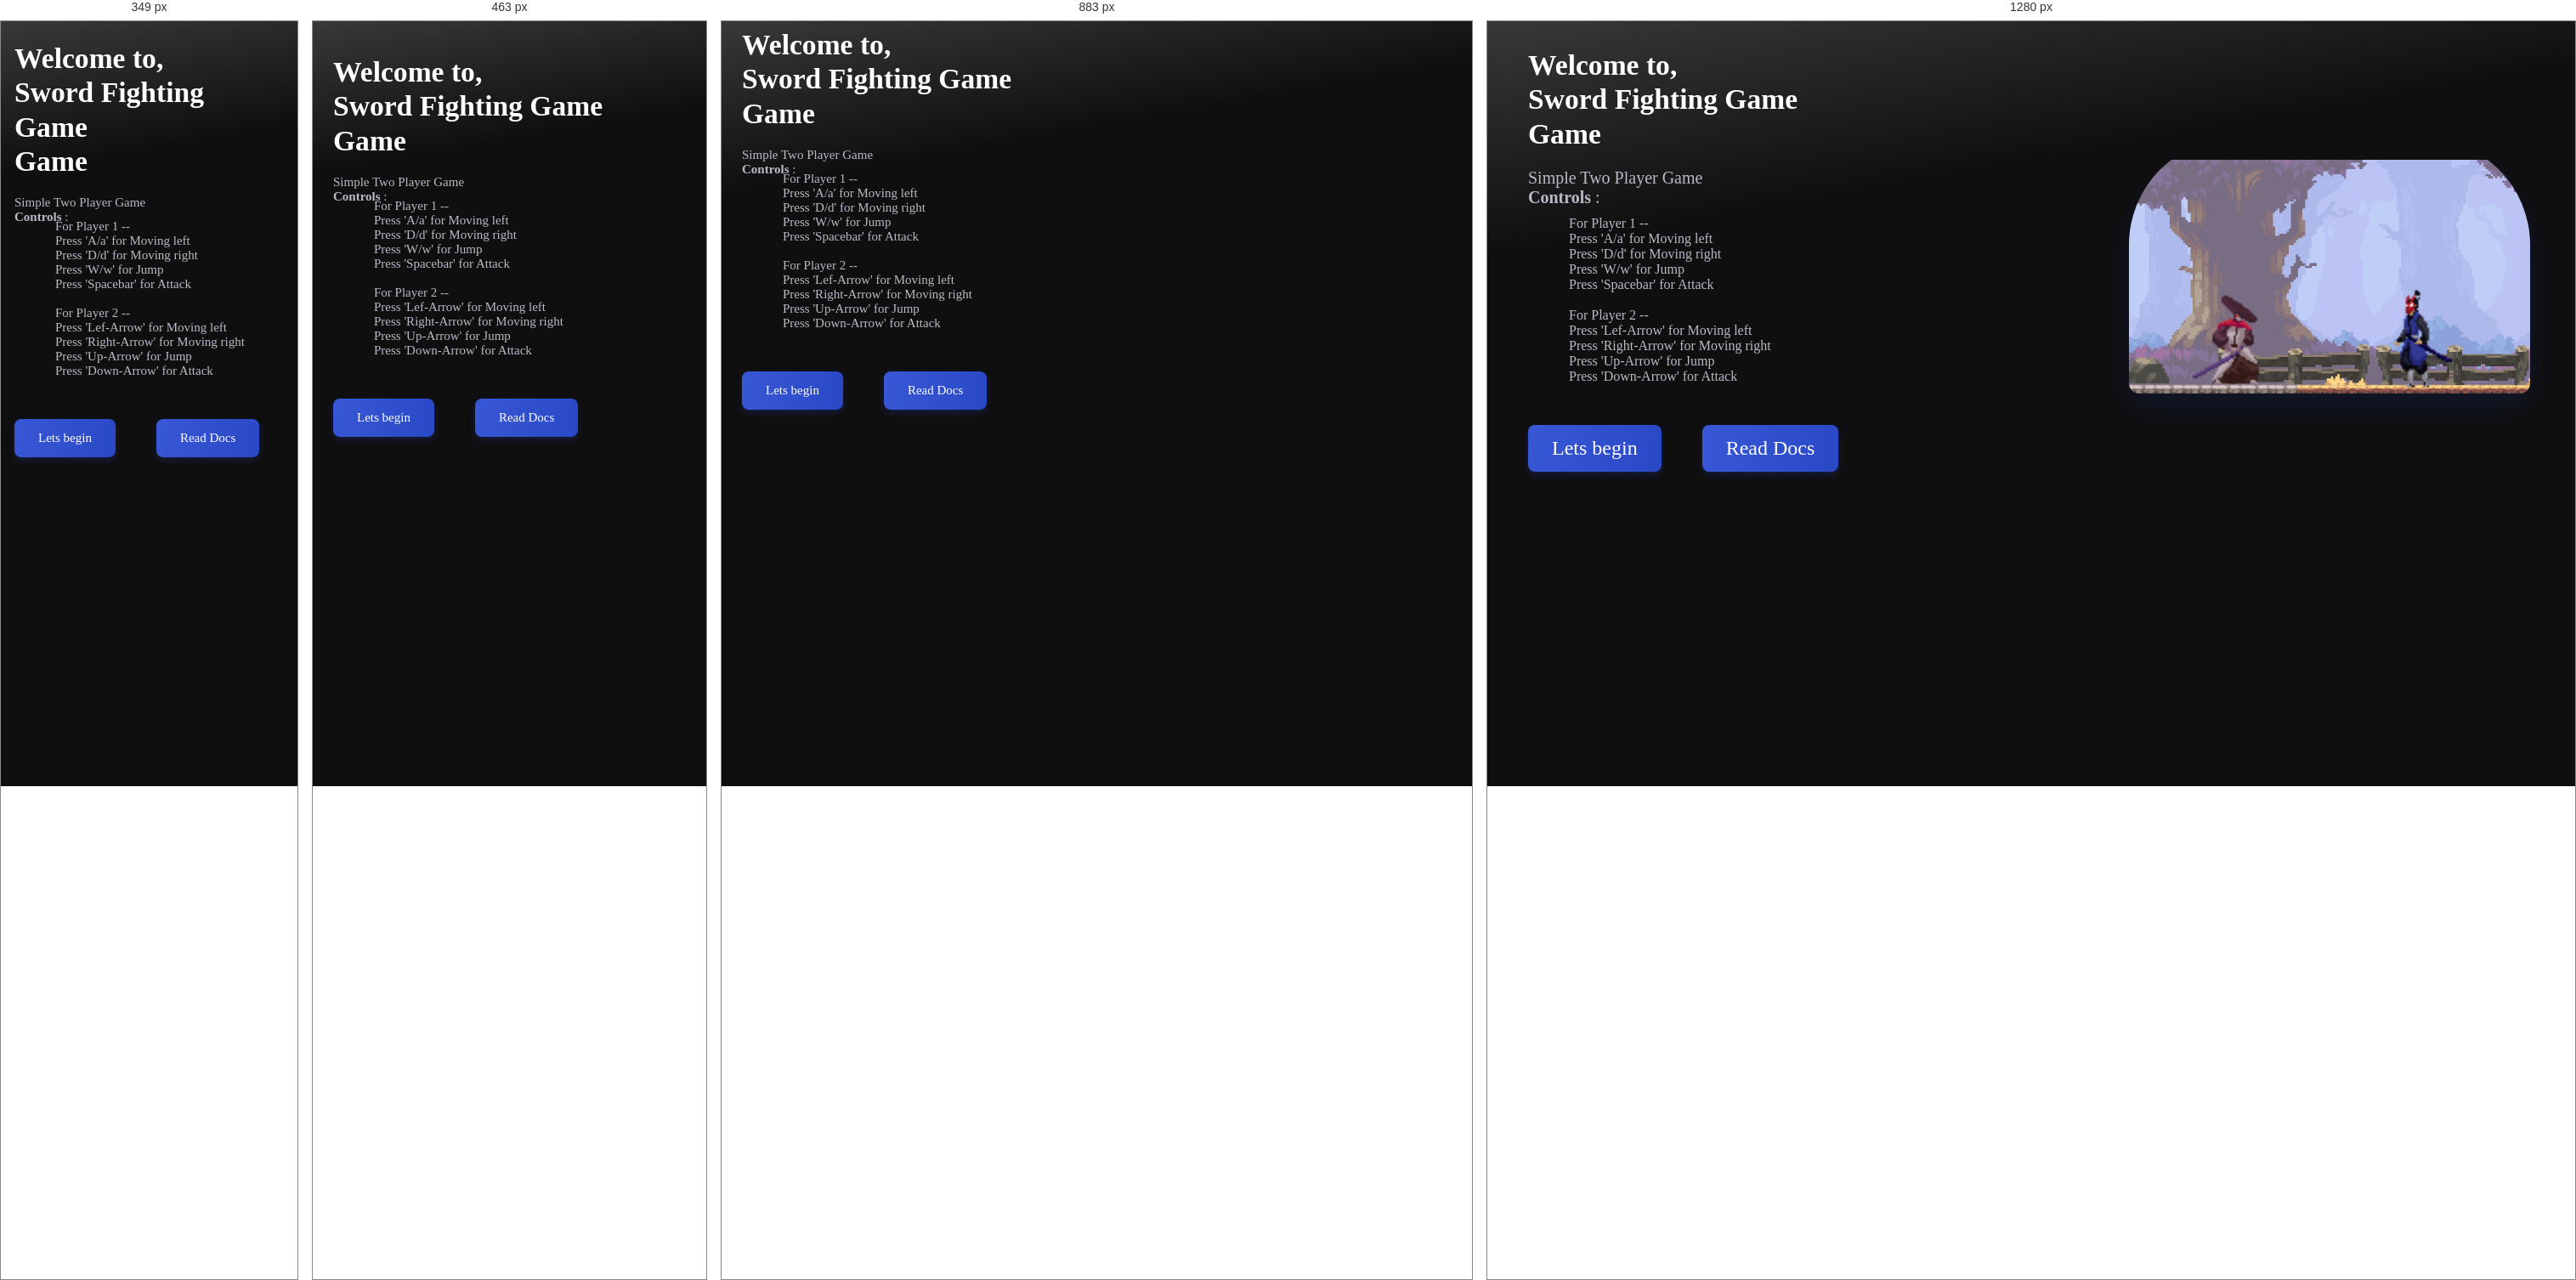
Rendered at 349 px, 463 px, 883 px and 1280 px, left to right.

<!-- file: index.html -->
<!DOCTYPE html>
<html lang="en">
<head>
    <meta charset="UTF-8">
    <meta http-equiv="X-UA-Compatible" content="IE=edge">
    <meta name="viewport" content="width=device-width, initial-scale=1.0">
    <title>Jo__Fighting__Game</title>


            <!-- Favicons -->


    <link rel="shortcut icon" href="assets/img/icons8-katana-50.png" type="image/x-icon">
          <!-- Fonts Google -->

    <link rel="preconnect" href="https://fonts.googleapis.com">
    <link rel="preconnect" href="https://fonts.gstatic.com" crossorigin>
    <link href="https://fonts.googleapis.com/css2?family=Press+Start+2P&display=swap" rel="stylesheet">


            <!-- CSS -->
    <link rel="stylesheet" href="assets/css/style.css">
</head>
<body>

  <main class="main">

    <section class="home section start-game" id="home">
      
        <div class="home__container container grid">
            <div class="home__data">
                <h1 class="home__title">
                    Welcome to,<br> Sword Fighting Game <br> Game
                </h1>
                <p class="home__description" >
                    Simple Two Player Game <br>

                    <b>Controls</b> :<br>
                    <div class="controls">
                     For Player 1 --<br> 
                    Press 'A/a' for Moving left<br>
                    Press 'D/d' for Moving right<br>
                    Press 'W/w' for Jump<br>
                    Press 'Spacebar' for Attack<br>

                    <br>
                    For Player 2 --<br> 
                    Press 'Lef-Arrow' for Moving left<br>
                    Press 'Right-Arrow' for Moving right<br>
                    Press 'Up-Arrow' for Jump<br>
                    Press 'Down-Arrow' for Attack<br>
                </div>
                       

        
        
                </p>

                <div class="home__search">
                          
                        <button class="button start-create">Lets begin</button>
                        
                <a class="button read-docs" href="https://github.com/Shubham996633/Jo__Game__Portal/blob/main/assets/games/Jo__Fighting__Game/assets/Docs/Docs.md" target="_blank">Read Docs</a>

                       
                     
                </div>

              
             
            </div>
            <div class="home__images">

                <div class="home__img">
                    <img src="assets/img/samurai.png" alt="">
                </div>
            </div>
        
            
        </div>
        

    </section>


    <section class="home section end-game" id="home">
          
        <div class="home__container container grid">
            <div class="home__data">
                <h1 class="home__title home-end-title">
                    <br> Simple Fighting <br> Game
                </h1>
                <p class="home__description" >
                    <h1 class="game__result">
                        <span class="result">You Lose</span><br>

                    </h1>

                    
                    
                       

        
        
                </p>

                <div class="home__search">
                          <br>
                        <button class="button try-again" onClick="window.location.reload()">Try Again</button>
                        

                       
                     
                </div>

              
             
            </div>

            <div class="home__images">

                <div class="home__img home-end-image">
                    <img src="assets/img/samurai.png" alt="" class="end-image">
                </div>
            </div>
        
            
        </div>
        

    </section>

    </main>
















  <!-- red container div -->
  <div style="position: relative;" class="fighter">
    <!-- smaller red container div -->
    <div
      style="
        position: absolute;
        display: flex;
        width: 100%;
        align-items: center;
        padding: 20px;
        max-width: 1024px;
        margin-left: .6rem;
      "
    >
      <!-- player health -->
      <div
        style="
          position: relative;
          width: 100%;
          display: flex;
          justify-content: flex-end;
          border-top: 4px solid white;
          border-left: 4px solid white;
          border-bottom: 4px solid white;
        "
      >
        <div style="background-color: red; height: 30px; width: 100%;"></div>
        <div
          id="playerHealth"
          style="
            position: absolute;
            background: #818CF8;
            top: 0;
            right: 0;
            bottom: 0;
            width: 100%;
          "
        ></div>
      </div>

      <!-- timer -->
      <div
        id="timer"
        style="
          background-color: black;
          width: 100px;
          height: 50px;
          flex-shrink: 0;
          display: flex;
          align-items: center;
          justify-content: center;
          color: white
          ;
          border: 4px solid white;
          font-family: 'Press Start 2P', cursive;
        

        "
      >
        10
      </div>
      <!-- enemy health -->
      <div
        style="
          position: relative;
          width: 100%;

          border-top: 4px solid white;
          border-right: 4px solid white;
          border-bottom: 4px solid white;

        "
      >
        <div style="background-color: red; height: 30px"></div>
        <div
          id="enemyHealth"
          style="
            position: absolute;
            background: #818CF8;
            top: 0;
            right: 0;
            bottom: 0;
            left: 0;
          "
        ></div>
      </div>
      <div></div>
    </div>

    <div id ="displayText" style="position: absolute; color: white;  align-items: center; justify-content: center;
    top: 0; right: 0; bottom: 0; left: 0; display: none; font-family: 'Press Start 2P', cursive;">Tie</div>
    
    <canvas></canvas>
  </div>


          <!-- Sounds -->

    <audio src="assets/sound/attack.mp3" class="sword"></audio>
    <audio src="assets/sound/fireblast.mp3" class="sword-end"></audio>


            <!-- SweetAlert JS -->
    <script src="assets/js/sweetalert2.all.min.js"></script>


    

            <!-- Gsap JS -->

    <script src="https://cdnjs.cloudflare.com/ajax/libs/gsap/3.11.1/gsap.min.js" integrity="sha512-Mf/xUqfWvDIr+1B6zfnIDIiG7XHzyP/guXUWgV6PgaQoIFeXkJQR5XWh9fqAiCiRCpemabt3naV4jhDWVnuYDQ==" crossorigin="anonymous" referrerpolicy="no-referrer"></script>

            <!-- Classes JS -->

    <script src="assets/js/classess.js"></script>
    

            <!-- Main JS -->

    <script src="assets/js/main.js"></script>
</body>
</html>

/* @media block from assets/css/style.css */
@media screen and (min-width:1024px) {
    :root{
        --biggest-font-size: 4rem;
        --h1-font-size: 2.25remm; 
        --h2-font-size: 1.5rem;
        --h3-font-size: 1.25rem;
        --normal-font-size: 1rem;
        --small-font-size: .875rem;
        --smaller-font-size: .813rem;
    }
    
}

/* @media block from assets/css/style.css */
@media screen and (max-width:350px) {
    .container{
        margin-left: 1rem;
        margin-right: 1rem;

    }
    .section{
        padding: 3.5rem 0 1rem;
    }
    .home{
        padding-bottom: 0;

    }
    .home__value-number
    {
        font-size:var(--normal-font-size);
    }
 
    .buttons button{
        width: 54px;
        font-size: var(--small-font-size);
        height: 45px;
    }
    

    
}

/* @media block from assets/css/style.css */
@media screen and (max-width:320px){
  
    .home__value{
        column-gap:1rem;
    }
    .home__img{
        width: 220px;
        height:280px


    }
    .home__orbe{
        width: 240px;
        height: 246px;

    }
    .logos__container{
        gap: 2rem 1rem;
    }
 
}

/* @media block from assets/css/style.css */
@media screen and (min-width:576px) {
   
    .home__search{
        width: 412px;

    }
    .popular__card{
        width: 450px;
    }
 
}

/* @media block from assets/css/style.css */
@media screen and (min-width:767px) {

    .home__container{
        grid-template-columns: repeat(1, 1fr);
        padding-top: 2rem;

    }
    .home__orbe{
        align-self: flex-end;

    }
    .home__data{
        padding-bottom: 2rem;

    }
 
}

/* @media block from assets/css/style.css */
@media screen and (min-width:999px) {
    .section{
        padding: 7.5rem 0 1rem;

    }
    .home__value-number{
        font-size: 2.1rem;
    }
    .button{
        font-size: 2.1rem;
    }
    .section__title{
        font-size: 2.25rem;

    }
    .section__subtitle{
        font-size: var(--normal-font-size);
    }
 
  
    .home{
        padding-bottom: 0;

    }
    .home__container{
        padding-top: 5rem;
        column-gap: 2rem;
    }
    .home__data{
        padding-bottom: 4rem;

    }
    
    .home__description,
    .home__search{
        margin-bottom: 3rem;
    }
    .home__value{
        column-gap: 3.5rem;
    }
    
    .home__img{
        width: 472px;
        top: -3rem;
    }
 
    .show-scroll{
        bottom: 3rem;
        right: 3rem;
    }

    .home__img{
        margin-left: 69%;
        margin-top: -50%;
        padding-top: -50%;
    }
    
   
}

/* @media block from assets/css/style.css */
@media screen and (min-width:1000px) {
    .container{
        margin-left: auto;
        margin-right: auto;
    }
    .home__container{
        column-gap: 4rem;
        margin-left: 3rem;
        margin-top: -4.5rem;
    }
    .home__description{
        font-size: var(--h3-font-size);
    }
    .button{
        font-size: var(--h2-font-size);
    }
    .home__images{
        display: block;
    }
    
}

/* @media block from assets/css/style.css */
@media screen and (min-width:2048px) {
    body{
        zoom:1.5
    }
    
}

/* @media block from assets/css/style.css */
@media screen and (min-width:3840px) {
    body{
        zoom: 2;
    }
    
}